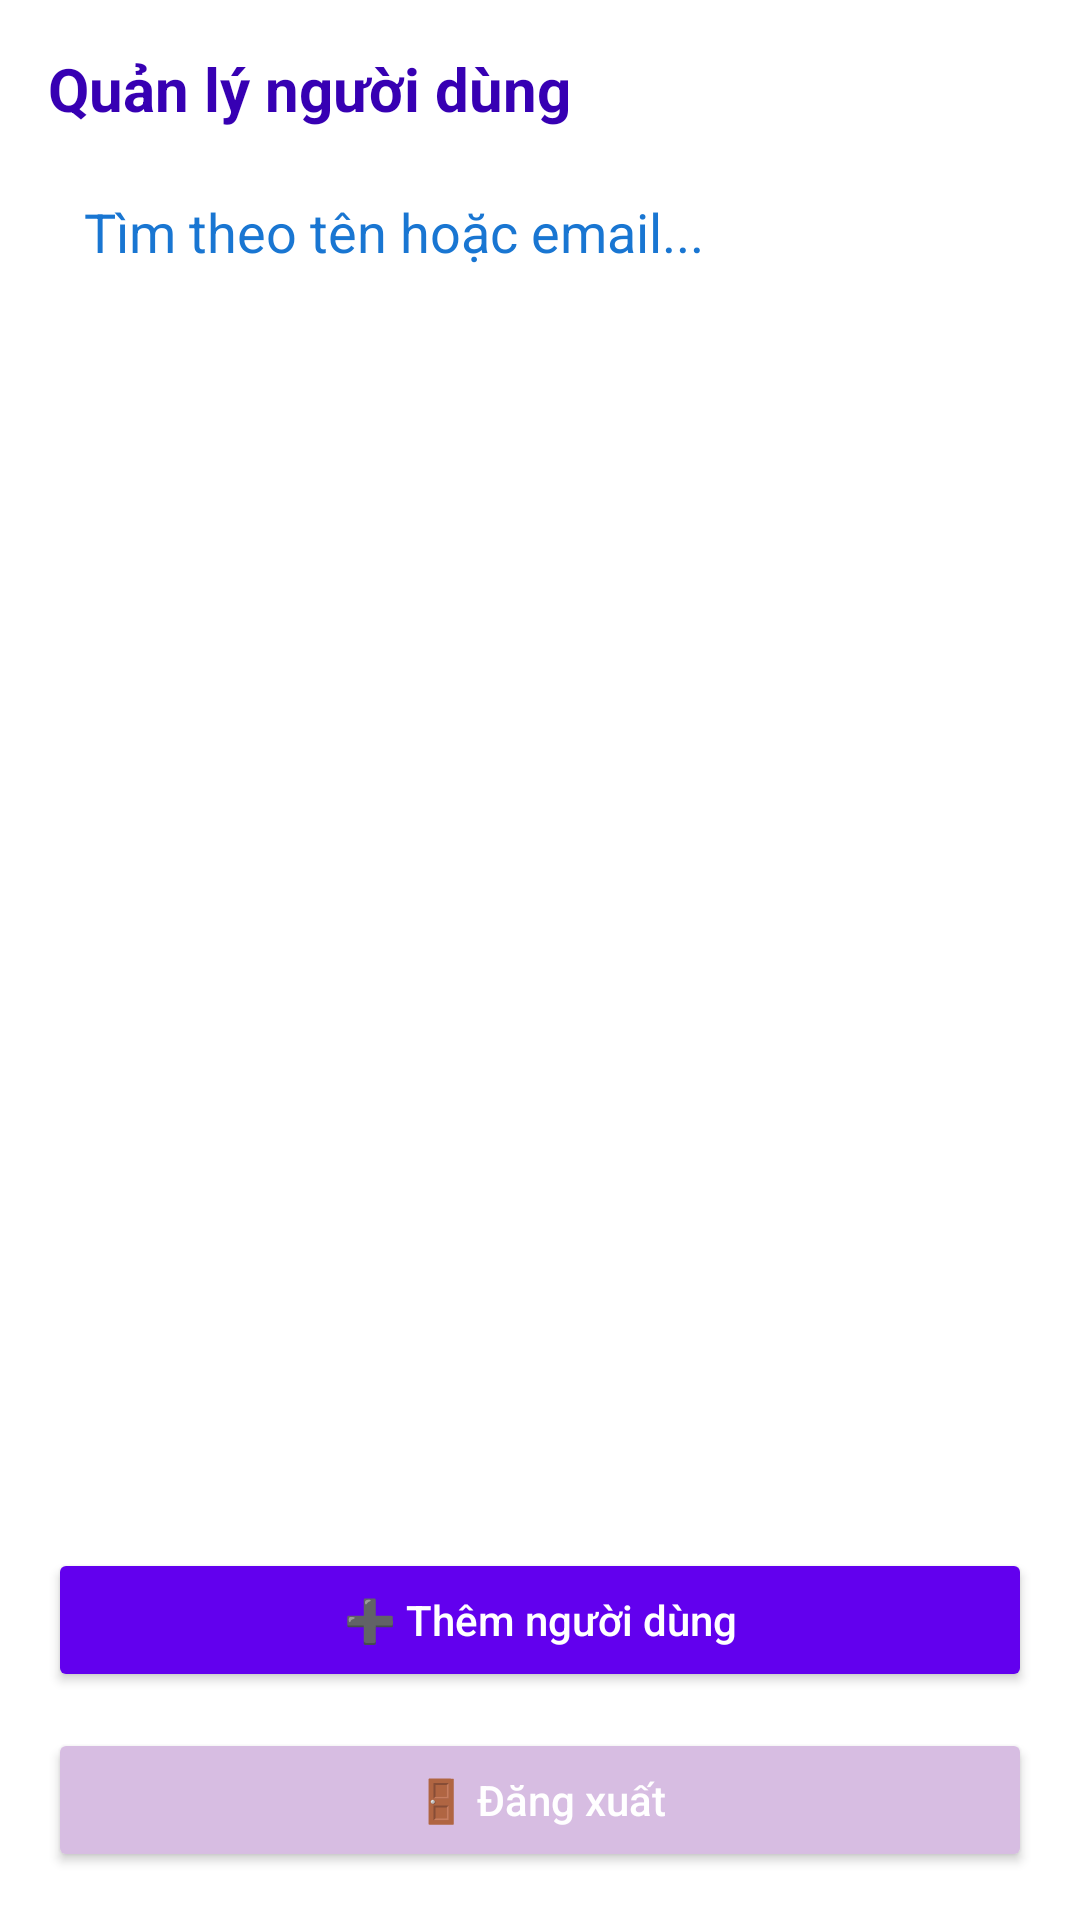

Write the Android layout XML for this screen, with the resource values it uses.
<!-- AndroidManifest.xml: application theme Theme.Khovattu -->
<!-- res/layout/activity_quan_ly_user.xml -->
<?xml version="1.0" encoding="utf-8"?>
<LinearLayout xmlns:android="http://schemas.android.com/apk/res/android"
    xmlns:app="http://schemas.android.com/apk/res-auto"
    android:orientation="vertical"
    android:background="@color/white"
    android:padding="16dp"
    android:layout_width="match_parent"
    android:layout_height="match_parent">

    
    <TextView
        android:text="Quản lý người dùng"
        android:layout_width="match_parent"
        android:layout_height="wrap_content"
        android:textSize="20sp"
        android:textColor="@color/purple_700"
        android:textStyle="bold"
        android:paddingBottom="10dp"
        android:layout_gravity="center_horizontal"/>

    
    <EditText
        android:id="@+id/edtSearchUser"
        android:layout_width="match_parent"
        android:layout_height="wrap_content"
        android:hint="Tìm theo tên hoặc email..."
        android:background="@drawable/bg_card"
        android:padding="12dp"
        android:textColor="@color/purple_700"
        android:textColorHint="@color/blue_700"
        android:layout_marginBottom="10dp"/>

    
    <ListView
        android:id="@+id/lvUsers"
        android:layout_width="match_parent"
        android:layout_height="0dp"
        android:layout_weight="1"
        android:divider="@color/purple_700"
        android:dividerHeight="4dp"
        android:padding="4dp"/>

    
    <Button
        android:id="@+id/btnThemNguoiDung"
        android:layout_width="match_parent"
        android:layout_height="wrap_content"
        android:text="➕ Thêm người dùng"
        android:textAllCaps="false"
        android:textColor="@color/white"
        android:backgroundTint="@color/purple_500"
        android:layout_marginTop="12dp"
        android:elevation="3dp"
        android:fontFamily="sans-serif-medium"/>

    
    <Button
        android:id="@+id/btnDangXuatAdmin"
        android:layout_width="match_parent"
        android:layout_height="wrap_content"
        android:text="🚪 Đăng xuất"
        android:textAllCaps="false"
        android:textColor="@color/white"
        android:backgroundTint="@color/pastel_purple"
        android:layout_marginTop="12dp"
        android:elevation="3dp"
        android:fontFamily="sans-serif-medium"/>
</LinearLayout>
<!-- resources referenced by this layout -->
<resources>
  <color name="blue_700">#1976D2</color>
  <color name="pastel_purple">#D7BDE2</color>
  <color name="purple_500">#6200EE</color>
  <color name="purple_700">#3700B3</color>
  <color name="white">#FFFFFFFF</color>
  <style name="Theme.Khovattu" parent="Base.Theme.Khovattu" />
  <style name="Base.Theme.Khovattu" parent="Theme.Material3.DayNight.NoActionBar">
          
          
      </style>
</resources>
